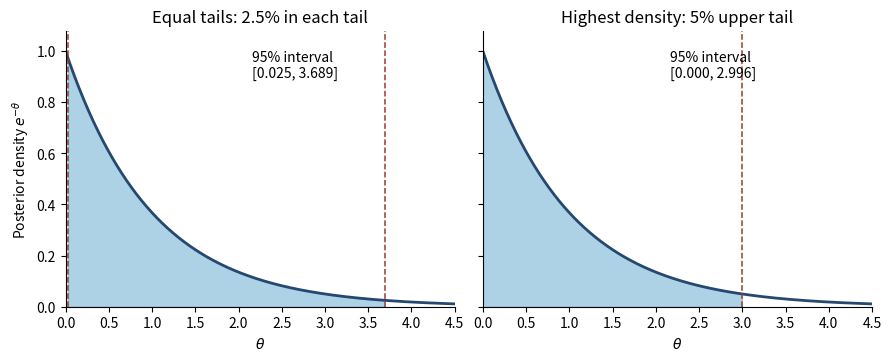

The matplotlib source for this figure:
"""Python 3.14; numpy, matplotlib. Write an opaque PNG in the current directory."""
from pathlib import Path
import numpy as np
import matplotlib
matplotlib.use('Agg')
import matplotlib.pyplot as plt
alpha=.05
lo=-np.log(1-alpha/2); hi=-np.log(alpha/2); hpd=-np.log(alpha)
x=np.linspace(0,4.5,1000)
fig,axes=plt.subplots(1,2,figsize=(8.8,3.5),sharey=True,layout='constrained',facecolor='white')
for ax,(a,b,title) in zip(axes,[(lo,hi,'Equal tails: 2.5% in each tail'),(0,hpd,'Highest density: 5% upper tail')]):
 ax.plot(x,np.exp(-x),color='#244870',lw=2)
 mask=(x>=a)&(x<=b)
 ax.fill_between(x,np.exp(-x),where=mask,color='#82b9d8',alpha=.65)
 ax.axvline(b,color='#9b3b32',ls='--',lw=1.1)
 if a>0:ax.axvline(a,color='#9b3b32',ls='--',lw=1.1)
 ax.set(xlabel=r'$\theta$',title=title,xlim=(0,4.5),ylim=(0,1.08))
 ax.text(.48,.83,f'95% interval\n[{a:.3f}, {b:.3f}]',transform=ax.transAxes)
 ax.spines[['top','right']].set_visible(False)
axes[0].set_ylabel(r'Posterior density $e^{-\theta}$')
fig.savefig(Path.cwd()/'2014-credible-intervals.png',dpi=140,facecolor='white')
